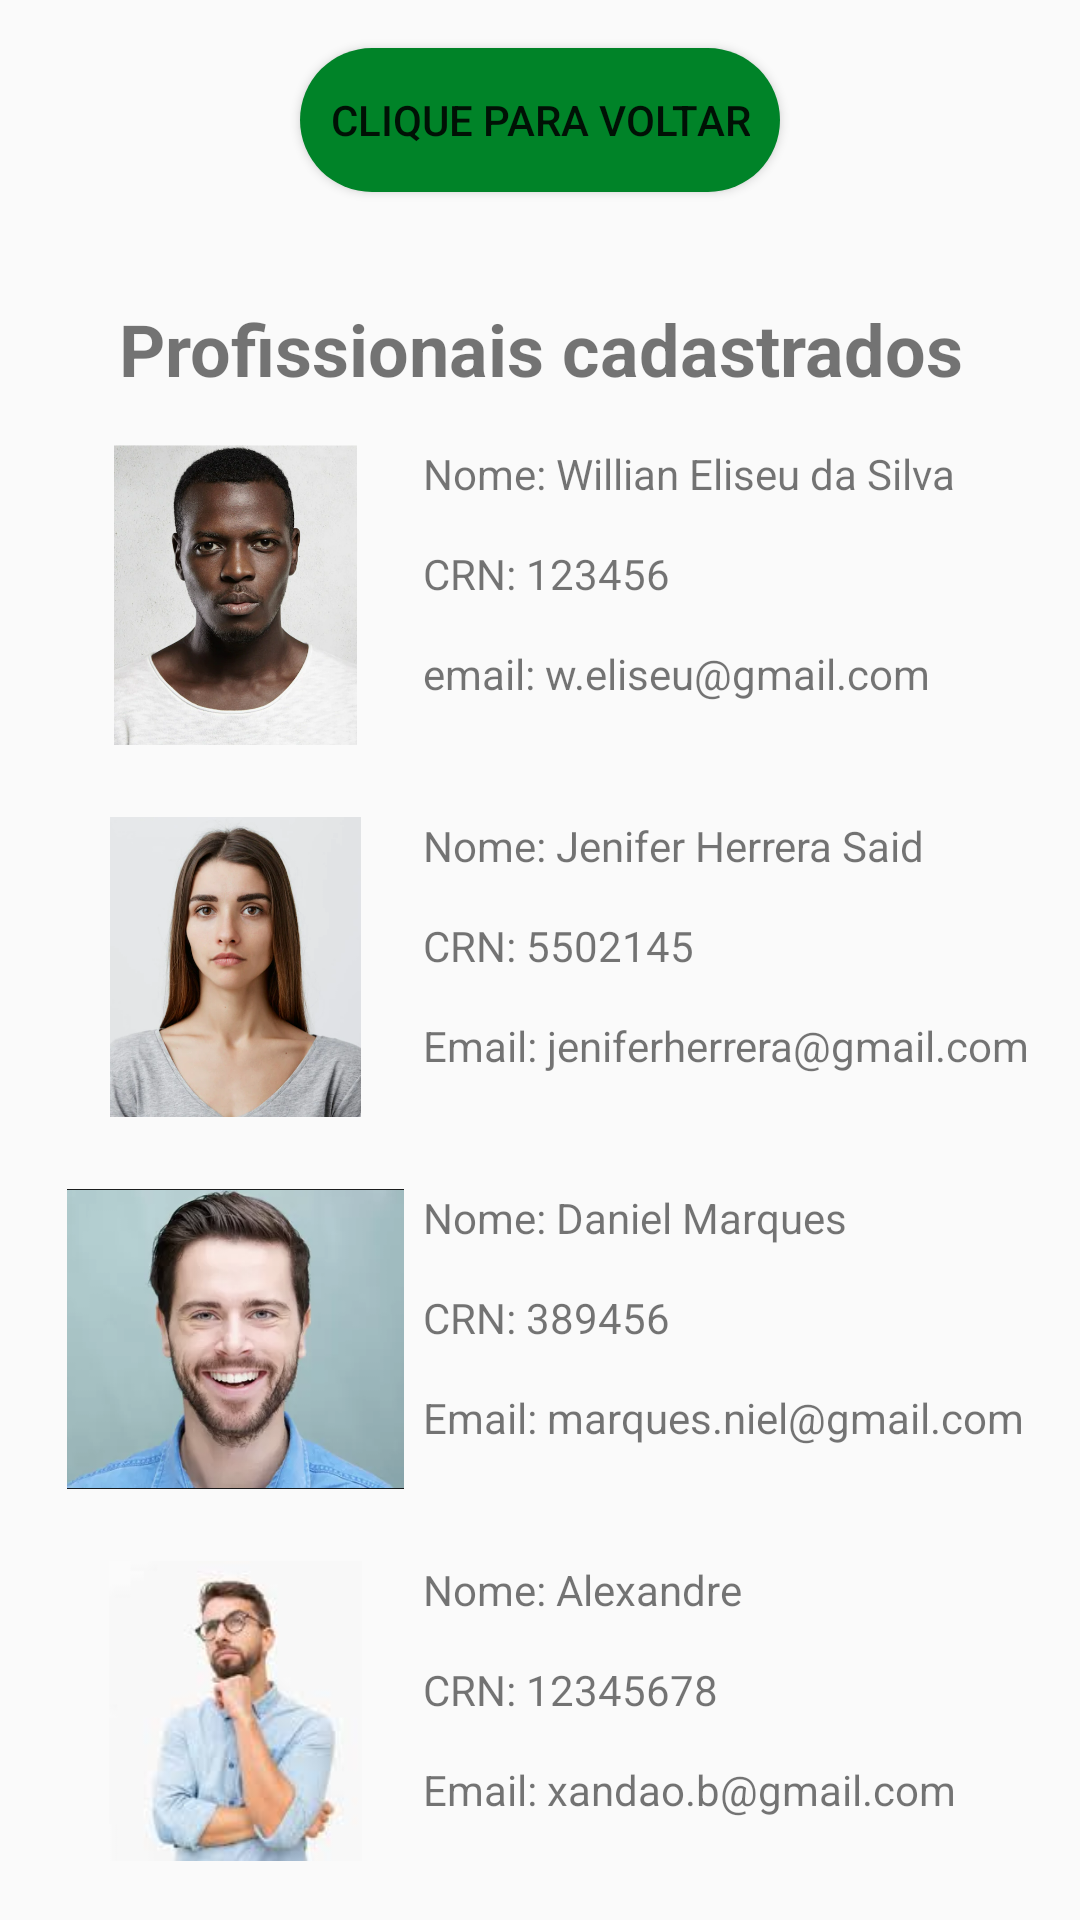

Write the Android layout XML for this screen, with the resource values it uses.
<!-- AndroidManifest.xml: application theme Theme.AplicativoNutrisys -->
<!-- res/layout/activity_profissionais.xml -->
<?xml version="1.0" encoding="utf-8"?>
<android.support.constraint.ConstraintLayout xmlns:android="http://schemas.android.com/apk/res/android"
    xmlns:app="http://schemas.android.com/apk/res-auto"
    xmlns:tools="http://schemas.android.com/tools"
    android:layout_width="match_parent"
    android:layout_height="match_parent"
    tools:context=".Profissionais">


    <Button
        android:id="@+id/prof_btn_voltar"
        android:layout_width="wrap_content"
        android:layout_height="wrap_content"
        android:layout_marginTop="16dp"
        android:background="@drawable/round_btn_primary"
        android:text="Clique para voltar"
        android:padding="10dp"
        app:layout_constraintEnd_toEndOf="parent"
        app:layout_constraintStart_toStartOf="parent"
        app:layout_constraintTop_toTopOf="parent" />


    <TextView
        android:id="@+id/prof_titulo"
        android:layout_width="wrap_content"
        android:layout_height="wrap_content"
        android:layout_marginTop="100dp"
        android:text="@string/prof_titulo"
        android:textAlignment="center"
        android:textSize="24sp"
        android:textStyle="bold"
        app:layout_constraintEnd_toEndOf="parent"
        app:layout_constraintStart_toStartOf="parent"
        app:layout_constraintTop_toTopOf="parent" />

    <LinearLayout
        android:id="@+id/linearLayout1"
        android:layout_width="0dp"
        android:layout_height="100dp"
        android:layout_marginStart="16dp"
        android:layout_marginTop="16dp"
        android:layout_marginEnd="16dp"
        android:orientation="vertical"
        app:layout_constraintEnd_toEndOf="parent"
        app:layout_constraintStart_toStartOf="parent"
        app:layout_constraintTop_toBottomOf="@+id/prof_titulo">

        <LinearLayout
            android:id="@+id/linearLayout2"
            android:layout_width="match_parent"
            android:layout_height="match_parent"
            android:orientation="horizontal">

            <ImageView
                android:id="@+id/imageView1"
                android:layout_width="250dp"
                android:layout_height="wrap_content"
                android:layout_weight="1"
                android:contentDescription="Nutricionista1"
                app:srcCompat="@drawable/fotoexemplo2"
                tools:srcCompat="@drawable/fotoexemplo2" />

            <LinearLayout
                android:id="@+id/linearLayout3"
                android:layout_width="match_parent"
                android:layout_height="match_parent"
                android:layout_weight="1"
                android:orientation="vertical">

                <TextView
                    android:id="@+id/prof_nome1"
                    android:layout_width="wrap_content"
                    android:layout_height="wrap_content"
                    android:layout_weight="1"
                    android:text="Nome: Willian Eliseu da Silva" />

                <TextView
                    android:id="@+id/prof_crn"
                    android:layout_width="match_parent"
                    android:layout_height="wrap_content"
                    android:layout_weight="1"
                    android:text="CRN: 123456" />

                <TextView
                    android:id="@+id/prof_email"
                    android:layout_width="match_parent"
                    android:layout_height="wrap_content"
                    android:layout_weight="1"
                    android:text="email: w.eliseu@gmail.com" />
            </LinearLayout>

        </LinearLayout>
    </LinearLayout>

    <LinearLayout
        android:id="@+id/linearLayout4"
        android:layout_width="0dp"
        android:layout_height="100dp"
        android:layout_marginStart="16dp"
        android:layout_marginTop="24dp"
        android:layout_marginEnd="16dp"
        android:orientation="vertical"
        app:layout_constraintEnd_toEndOf="parent"
        app:layout_constraintStart_toStartOf="parent"
        app:layout_constraintTop_toBottomOf="@+id/linearLayout1">

        <LinearLayout
            android:id="@+id/linearLayout5"
            android:layout_width="match_parent"
            android:layout_height="match_parent"
            android:orientation="horizontal">

            <ImageView
                android:id="@+id/imageView2"
                android:layout_width="250dp"
                android:layout_height="wrap_content"
                android:layout_weight="1"
                android:contentDescription="Nutricionista 2"
                app:srcCompat="@drawable/fotoexemplo"
                tools:srcCompat="@drawable/fotoexemplo" />

            <LinearLayout
                android:id="@+id/linearLayout6"
                android:layout_width="match_parent"
                android:layout_height="match_parent"
                android:layout_weight="1"
                android:orientation="vertical">

                <TextView
                    android:id="@+id/prof_nome2"
                    android:layout_width="wrap_content"
                    android:layout_height="wrap_content"
                    android:layout_weight="1"
                    android:text="Nome: Jenifer Herrera Said" />

                <TextView
                    android:id="@+id/prof_crn2"
                    android:layout_width="match_parent"
                    android:layout_height="wrap_content"
                    android:layout_weight="1"
                    android:text="CRN: 5502145" />

                <TextView
                    android:id="@+id/prof_email2"
                    android:layout_width="match_parent"
                    android:layout_height="wrap_content"
                    android:layout_weight="1"
                    android:text="Email: jeniferherrera@gmail.com" />
            </LinearLayout>

        </LinearLayout>
    </LinearLayout>

    <LinearLayout
        android:id="@+id/linearLayout7"
        android:layout_width="0dp"
        android:layout_height="100dp"
        android:layout_marginStart="16dp"
        android:layout_marginTop="24dp"
        android:layout_marginEnd="16dp"
        android:orientation="vertical"
        app:layout_constraintEnd_toEndOf="parent"
        app:layout_constraintStart_toStartOf="parent"
        app:layout_constraintTop_toBottomOf="@+id/linearLayout4">

        <LinearLayout
            android:id="@+id/linearLayout8"
            android:layout_width="match_parent"
            android:layout_height="match_parent"
            android:orientation="horizontal">

            <ImageView
                android:id="@+id/imageView3"
                android:layout_width="250dp"
                android:layout_height="wrap_content"
                android:layout_weight="1"
                android:contentDescription="Nutricionista 3"
                app:srcCompat="@drawable/pessoaum"
                tools:srcCompat="@drawable/pessoaum" />

            <LinearLayout
                android:id="@+id/linearLayout9"
                android:layout_width="match_parent"
                android:layout_height="match_parent"
                android:layout_weight="1"
                android:orientation="vertical">

                <TextView
                    android:id="@+id/prof_nome3"
                    android:layout_width="wrap_content"
                    android:layout_height="wrap_content"
                    android:layout_weight="1"
                    android:text="Nome: Daniel Marques" />

                <TextView
                    android:id="@+id/prof_crn3"
                    android:layout_width="match_parent"
                    android:layout_height="wrap_content"
                    android:layout_weight="1"
                    android:text="CRN: 389456" />

                <TextView
                    android:id="@+id/prof_email3"
                    android:layout_width="match_parent"
                    android:layout_height="wrap_content"
                    android:layout_weight="1"
                    android:text="Email: marques.niel@gmail.com" />
            </LinearLayout>

        </LinearLayout>
    </LinearLayout>

    <LinearLayout
        android:id="@+id/linearLayout10"
        android:layout_width="0dp"
        android:layout_height="100dp"
        android:layout_marginStart="16dp"
        android:layout_marginTop="24dp"
        android:layout_marginEnd="16dp"
        android:orientation="vertical"
        app:layout_constraintEnd_toEndOf="parent"
        app:layout_constraintStart_toStartOf="parent"
        app:layout_constraintTop_toBottomOf="@+id/linearLayout7">

        <LinearLayout
            android:id="@+id/linearLayout11"
            android:layout_width="match_parent"
            android:layout_height="match_parent"
            android:orientation="horizontal">

            <ImageView
                android:id="@+id/imageView4"
                android:layout_width="250dp"
                android:layout_height="wrap_content"
                android:layout_weight="1"
                android:contentDescription="Nutricionita 4"
                app:srcCompat="@drawable/pessoa_dois"
                tools:ignore="ImageContrastCheck"
                tools:srcCompat="@drawable/pessoa_dois" />

            <LinearLayout
                android:id="@+id/linearLayout12"
                android:layout_width="match_parent"
                android:layout_height="match_parent"
                android:layout_weight="1"
                android:orientation="vertical">

                <TextView
                    android:id="@+id/prof_nome4"
                    android:layout_width="wrap_content"
                    android:layout_height="wrap_content"
                    android:layout_weight="1"
                    android:text="Nome: Alexandre" />

                <TextView
                    android:id="@+id/prof_crn4"
                    android:layout_width="match_parent"
                    android:layout_height="wrap_content"
                    android:layout_weight="1"
                    android:text="CRN: 12345678" />

                <TextView
                    android:id="@+id/prof_email4"
                    android:layout_width="match_parent"
                    android:layout_height="wrap_content"
                    android:layout_weight="1"
                    android:text="Email: xandao.b@gmail.com" />
            </LinearLayout>

        </LinearLayout>
    </LinearLayout>

</android.support.constraint.ConstraintLayout>
<!-- resources referenced by this layout -->
<resources>
  <!-- drawable fotoexemplo: png bitmap (drawable-v24, 325255 bytes) -->
  <!-- drawable fotoexemplo2: png bitmap (drawable-v24, 503743 bytes) -->
  <!-- drawable pessoa_dois: png bitmap (drawable-v24, 33363 bytes) -->
  <!-- drawable pessoaum: png bitmap (drawable-v24, 125480 bytes) -->
  <!-- drawable round_btn_primary (drawable) -->
  <?xml version="1.0" encoding="utf-8"?>
  <shape xmlns:android="http://schemas.android.com/apk/res/android">
      <solid android:color="#008328"></solid>
      <corners
          android:bottomRightRadius="30dp"
          android:bottomLeftRadius="30dp"
          android:topRightRadius="30dp"
          android:topLeftRadius="30dp"
          />
  </shape>
  <string name="prof_titulo">Profissionais cadastrados</string>
  <style name="Theme.AplicativoNutrisys" parent="Theme.AppCompat.Light.NoActionBar">
          
          <item name="colorPrimary">@color/purple_500</item>
          <item name="colorPrimaryDark">@color/purple_700</item>
          <item name="colorAccent">@color/teal_200</item>
          
      </style>
  <color name="purple_500">#FF6200EE</color>
  <color name="purple_700">#FF3700B3</color>
  <color name="teal_200">#FF03DAC5</color>
</resources>
